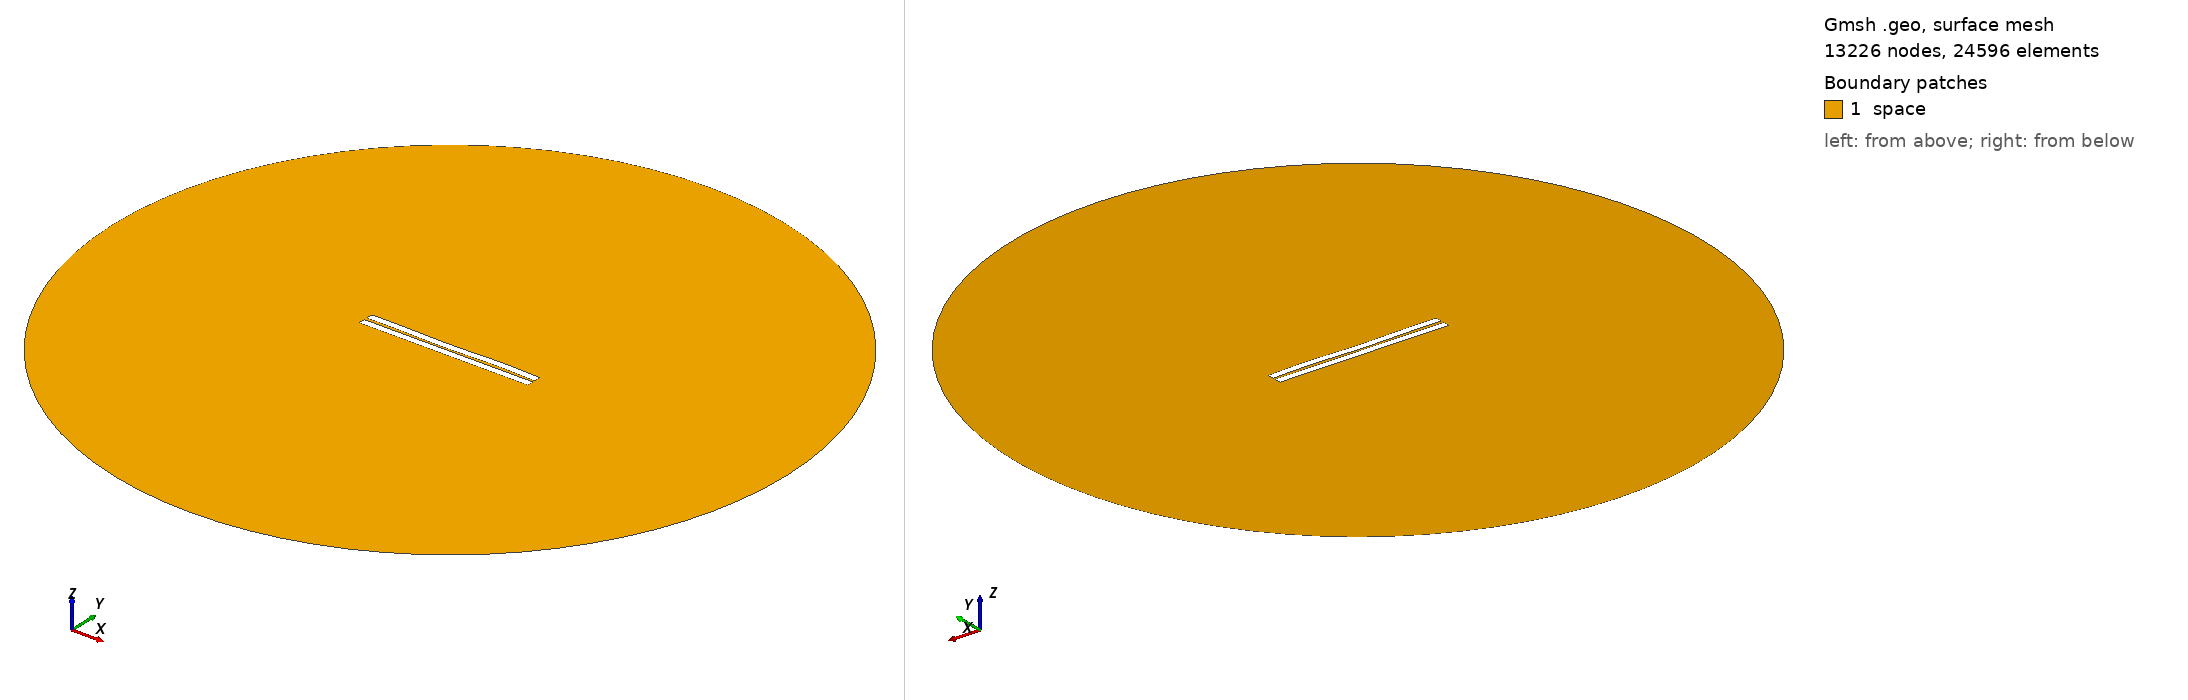

Gmsh geometry script, surface-meshed: 13226 nodes, 24596 surface elements. Boundary patches (legend numbers): 1 space. Left view from above one corner, right view from below the opposite corner. Legend entries are the model's physical surfaces. The drawing asked Gmsh for element sizes between 1% and 20% of the model's largest extent; the script's own settings can give other sizes.

=== 84.geo (drawn) ===
//---------------------------------------
// Geometry kernel
//---------------------------------------

SetFactory("OpenCASCADE");



//---------------------------------------
// Parameters of the geometry
//---------------------------------------

// Overetch of the upper plate
overetch = 0.0;

// Distance between the plates
distance = 1.75;

// Discretization over the x axis (for the deformation)
nx = 50; 

// Length of the plate
L = 100 - overetch; 

// Number of modes
n = 4; 

// 1st mode coefficient
coeff(1) = -0.15;
beta(1) = 0.596864 * 3.1415926535 / L;

// 2nd mode coefficient
coeff(2) = -0.15;
beta(2) = 1.49418 * 3.1415926535 / L;

// 3rd mode coefficient
coeff(3) = -0.15;
beta(3) = 2.50025 * 3.1415926535 / L;

// 4th mode coefficient
coeff(4) = 0.15;
beta(4) = 3.49999 * 3.1415926535 / L;



//---------------------------------------
// Upper plate (deformed rectangle)
//---------------------------------------

// Coordiantes of the upper plate
xmin = -50;
xmax = 50 - overetch;

// Height of the upper plate
yheight = 4 - 2 * overetch;

// Indexes of the points
UpperID[] = {};
LowerID[] = {};
LeftID[] = {};
RightID[] = {};

// Point index
p = 1;

// Horizontal edges
For i In {1:nx}
    x = xmin + (i-1)*(xmax - xmin)/(nx-1);

    y_bottom = distance / 2 + overetch;
    For j In {1:n}
        C = (Cosh(beta(j)*L) + Cos(beta(j)*L)) / (Sinh(beta(j)*L) + Sin(beta(j)*L));
        y_bottom  = y_bottom + coeff(j) * (Cosh(beta(j)*(x+50)) - Cos(beta(j)*(x+50)) - C * (Sinh(beta(j)*(x+50)) - Sin(beta(j)*(x+50))));
    EndFor

    y_top = y_bottom + yheight;

    Point(p) = {x, y_top, 0, 1.0};
    UpperID[i] = p;
    p = p + 1;

    Point(p) = {x, y_bottom, 0, 1.0};
    LowerID[i] = p;
    p = p + 1;
EndFor

// Create point lists
UpperPts[] = {}; LowerPts[] = {};
For i In {1:nx}
  UpperPts[] += {UpperID[i]};
  LowerPts[] += {LowerID[i]};
EndFor

// Build splines
Spline(1) = {UpperPts[]};
Spline(2) = {LowerPts[]};
Line(3) = {LowerPts[nx-1], UpperPts[nx-1]};
Line(4) = {LowerPts[0], UpperPts[0]};

// Build the plane surface
Curve Loop(1) = {2, 3, -1, -4};
Plane Surface(1) = {1};



//---------------------------------------
// Lower plate (rectangle)
//---------------------------------------

// Vertices
Point(1001) = {-50, -1, 0, 1.0};
Point(1002) = { 50, -1, 0, 1.0};
Point(1003) = { 50,  -5, 0, 1.0};
Point(1004) = {-50,  -5, 0, 1.0};

// Edges
Line(5) = {1001, 1002};
Line(6) = {1002, 1003};
Line(7) = {1003, 1004};
Line(8) = {1004, 1001};

// Plane surface
Line Loop(2) = {5, 6, 7, 8};
Plane Surface(2) = {2}; 



//---------------------------------------
// Outer (fictious) boundary
//---------------------------------------

// Points
Point(1005) = {0, 0, 0};       // Center
Point(1006) = {200, 0, 0};     // Start point
Point(1007) = {0, 200, 0};     // 90 degrees
Point(1008) = {-200, 0, 0};    // 180 degrees
Point(1009) = {0, -200, 0};    // 270 degrees

// Circle arcs (each needs start, center, end)
Circle(9) = {1006, 1005, 1007};
Circle(10) = {1007, 1005, 1008};
Circle(11) = {1008, 1005, 1009};
Circle(12) = {1009, 1005, 1006};

// Plane surface for the entire domain
Curve Loop(3) = {9, 10, 11, 12};
Surface(3) = {3};

// Subtract the plates from the whole domain to obtain the actual domain where we want to solve the equations
BooleanDifference{ Surface{3}; Delete; }{ Surface{1}; Surface{2}; Delete; }




//---------------------------------------
// Transfinite Lines/Curves
//---------------------------------------

// Set the number of points on the boundaries
r = 12;
d = 0.15;

// Plates
Transfinite Curve {1} = 50*r/4 Using Progression 1;
Transfinite Line {2} = 50*r Using Progression 1;
Transfinite Curve {3, 4} = 2*r Using Progression 1+d;
Transfinite Line {5} = 50*r Using Progression 1;
Transfinite Line {7} = 50*r/4 Using Progression 1;
Transfinite Line {6} = 2*r Using Progression 1+d;
Transfinite Line {8} = 2*r Using Progression 1-d;

// Outer boundary
Transfinite Line {9, 10, 11, 12} = 20 Using Progression 1;



//---------------------------------------
// Physical groups
//---------------------------------------                

// Physical curves (boundaries)
Physical Line("force_segment", 10) = {2};
Physical Line("upper_plate", 11) = {1, 3, 4};
Physical Line("lower_plate", 12) = {5, 6, 7, 8};
Physical Line("boundary", 20) = {9, 10, 11, 12};

// Physical Surfaces
Physical Surface("space", 30) = {3};



//---------------------------------------
// 6. Generate the Mesh
//---------------------------------------

// 2D mesh generation
Mesh 2;
